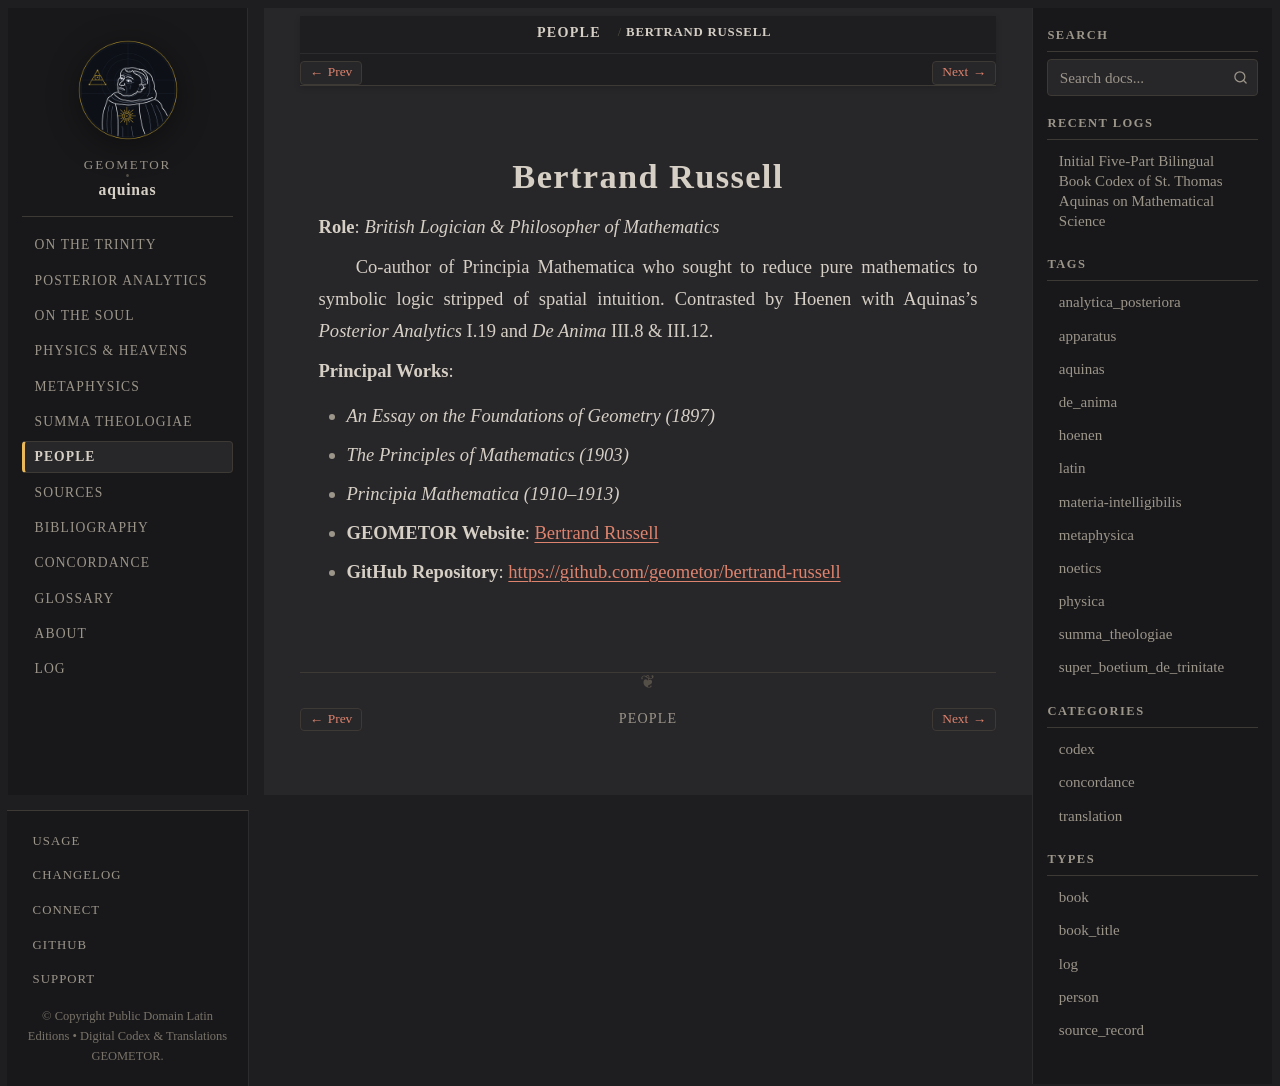

repository: geometor/aquinas · page: people/russell.html · generator: sphinx

:type: person
:death_year: 1970
:death_label: 1970
:lifespan: 1872 – 1970
:site_url: https://geometor.github.io/bertrand-russell/
:github_url: https://github.com/geometor/bertrand-russell
:excerpt: Role: British Logician & Philosopher of Mathematics

.. _person-russell:

Bertrand Russell
================

**Role**: *British Logician & Philosopher of Mathematics*

Co-author of Principia Mathematica who sought to reduce pure mathematics to symbolic logic stripped of spatial intuition. Contrasted by Hoenen with Aquinas's *Posterior Analytics* I.19 and *De Anima* III.8 & III.12.

**Principal Works**:

* *An Essay on the Foundations of Geometry (1897)*
* *The Principles of Mathematics (1903)*
* *Principia Mathematica (1910–1913)*

* **GEOMETOR Website**: `Bertrand Russell <https://geometor.github.io/bertrand-russell/>`_
* **GitHub Repository**: `https://github.com/geometor/bertrand-russell <https://github.com/geometor/bertrand-russell>`_
